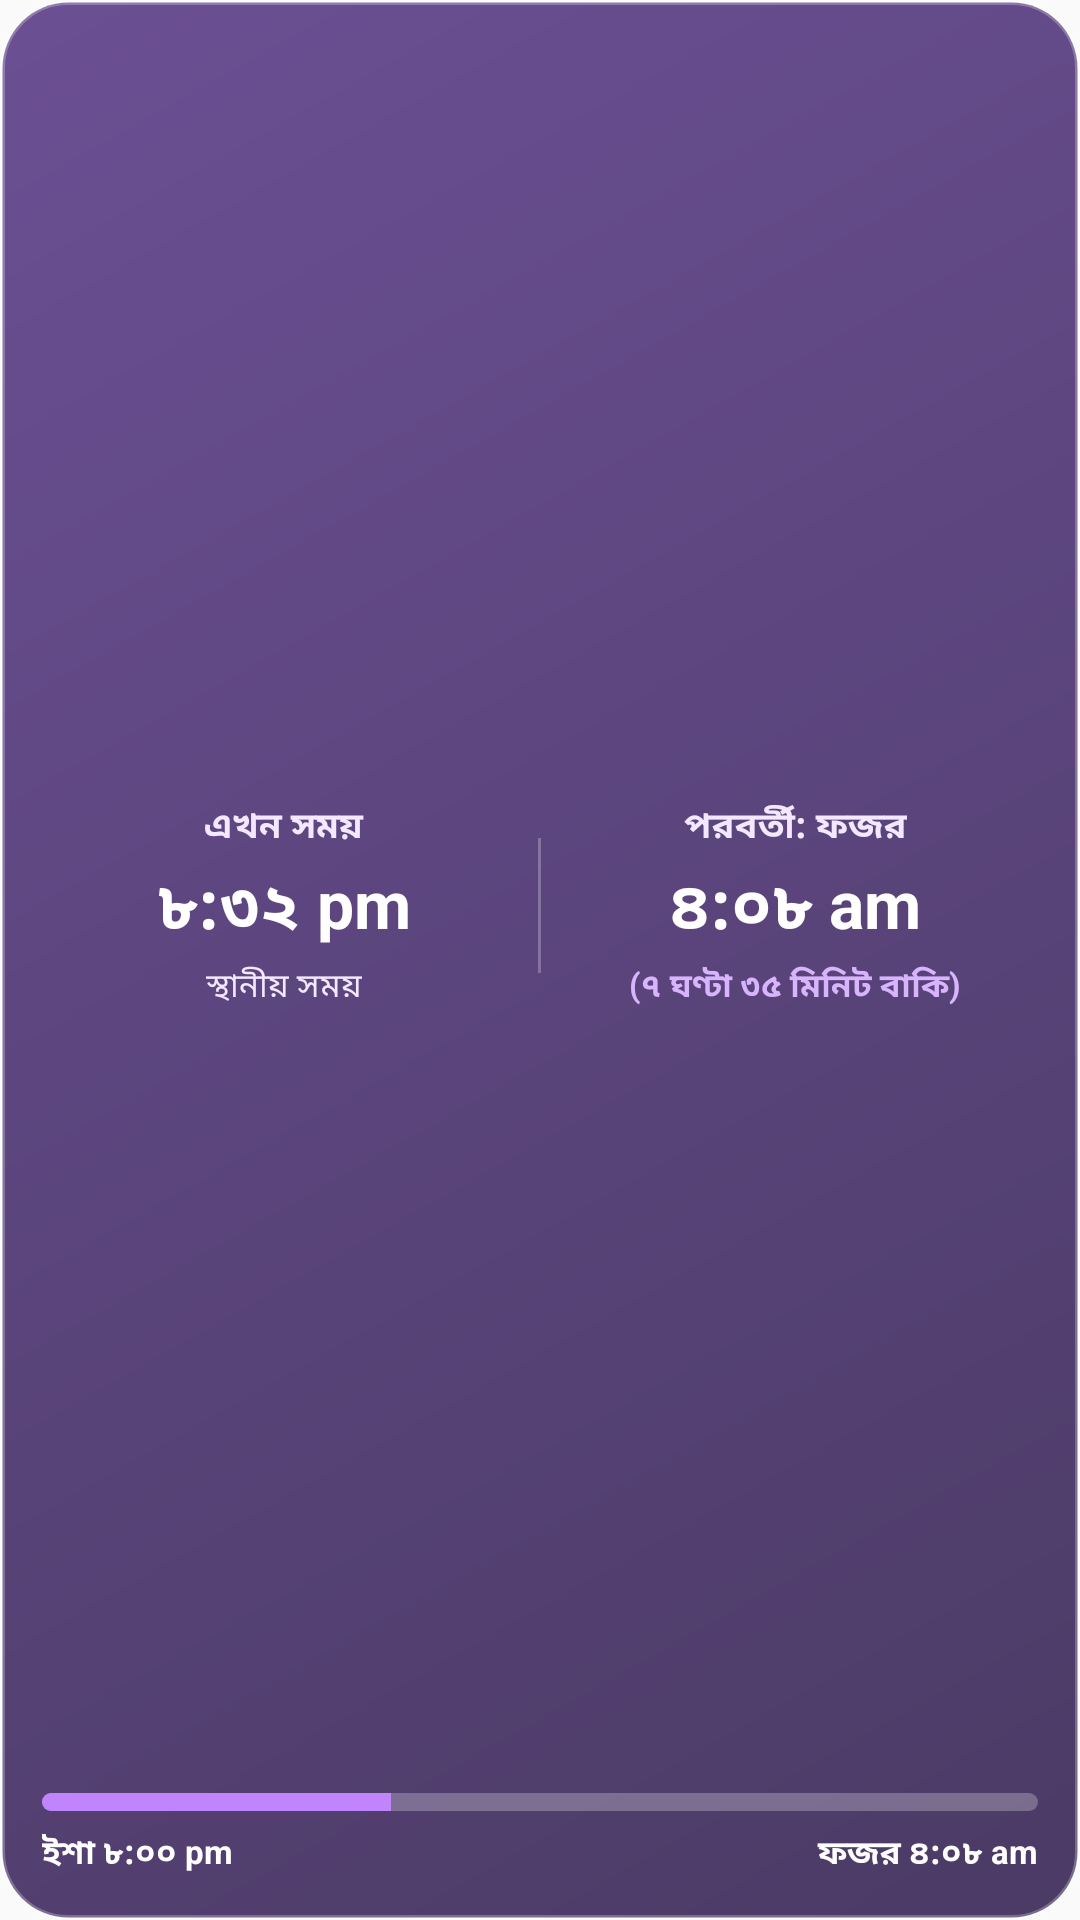

Android layout source for this screen:
<!-- AndroidManifest.xml: application theme AppTheme -->
<!-- res/layout/widget_prayer_clock_velvet.xml -->
<?xml version="1.0" encoding="utf-8"?>
<LinearLayout xmlns:android="http://schemas.android.com/apk/res/android"
    android:id="@+id/widget_container"
    android:layout_width="match_parent"
    android:layout_height="match_parent"
    android:orientation="vertical"
    android:padding="14dp"
    android:background="@drawable/widget_bg_velvet"
    android:gravity="center">

    <LinearLayout
        android:layout_width="match_parent"
        android:layout_height="0dp"
        android:layout_weight="1"
        android:orientation="horizontal"
        android:gravity="center_vertical"
        android:baselineAligned="false">

        <LinearLayout
            android:layout_width="0dp"
            android:layout_height="wrap_content"
            android:layout_weight="1"
            android:orientation="vertical"
            android:gravity="center">

            <TextView
                android:id="@+id/widget_time_title"
                android:layout_width="wrap_content"
                android:layout_height="wrap_content"
                android:text="এখন সময়"
                android:textColor="#f3e8ff"
                android:textSize="12sp"
                android:textStyle="bold" />

            <TextView
                android:id="@+id/widget_time_val"
                android:layout_width="wrap_content"
                android:layout_height="wrap_content"
                android:text="৮:৩২ pm"
                android:textColor="#ffffff"
                android:textSize="22sp"
                android:textStyle="bold"
                android:layout_marginTop="2dp"
                android:layout_marginBottom="2dp" />

            <TextView
                android:id="@+id/widget_time_sub"
                android:layout_width="wrap_content"
                android:layout_height="wrap_content"
                android:text="স্থানীয় সময়"
                android:textColor="#f3e8ff"
                android:textSize="11sp" />
        </LinearLayout>

        <ImageView
            android:layout_width="1dp"
            android:layout_height="45dp"
            android:background="#40ffffff"
            android:layout_marginLeft="4dp"
            android:layout_marginRight="4dp"
            android:contentDescription="@null" />

        <LinearLayout
            android:layout_width="0dp"
            android:layout_height="wrap_content"
            android:layout_weight="1"
            android:orientation="vertical"
            android:gravity="center">

            <TextView
                android:id="@+id/widget_next_title"
                android:layout_width="wrap_content"
                android:layout_height="wrap_content"
                android:text="পরবর্তী: ফজর"
                android:textColor="#f3e8ff"
                android:textSize="12sp"
                android:textStyle="bold" />

            <TextView
                android:id="@+id/widget_next_val"
                android:layout_width="wrap_content"
                android:layout_height="wrap_content"
                android:text="৪:০৮ am"
                android:textColor="#ffffff"
                android:textSize="22sp"
                android:textStyle="bold"
                android:layout_marginTop="2dp"
                android:layout_marginBottom="2dp" />

            <TextView
                android:id="@+id/widget_next_countdown"
                android:layout_width="wrap_content"
                android:layout_height="wrap_content"
                android:text="(৭ ঘণ্টা ৩৫ মিনিট বাকি)"
                android:textColor="#d8b4fe"
                android:textSize="11sp"
                android:textStyle="bold" />
        </LinearLayout>
    </LinearLayout>

    <ProgressBar
        android:id="@+id/widget_progress_bar"
        style="?android:attr/progressBarStyleHorizontal"
        android:layout_width="match_parent"
        android:layout_height="6dp"
        android:layout_marginTop="8dp"
        android:layout_marginBottom="6dp"
        android:max="100"
        android:progress="35"
        android:progressDrawable="@drawable/widget_progress_velvet" />

    <LinearLayout
        android:layout_width="match_parent"
        android:layout_height="wrap_content"
        android:orientation="horizontal"
        android:gravity="center_vertical">

        <TextView
            android:id="@+id/widget_start_label"
            android:layout_width="0dp"
            android:layout_height="wrap_content"
            android:layout_weight="1"
            android:text="ইশা ৮:০০ pm"
            android:textColor="#ffffff"
            android:textSize="11sp"
            android:textStyle="bold"
            android:gravity="left" />

        <TextView
            android:id="@+id/widget_end_label"
            android:layout_width="0dp"
            android:layout_height="wrap_content"
            android:layout_weight="1"
            android:text="ফজর ৪:০৮ am"
            android:textColor="#ffffff"
            android:textSize="11sp"
            android:textStyle="bold"
            android:gravity="right" />
    </LinearLayout>

</LinearLayout>
<!-- resources referenced by this layout -->
<resources>
  <!-- drawable widget_bg_velvet (drawable) -->
  <?xml version="1.0" encoding="utf-8"?>
  <shape xmlns:android="http://schemas.android.com/apk/res/android"
      android:shape="rectangle">
      <corners android:radius="22dp" />
      <gradient
          android:angle="135"
          android:startColor="#E6372554"
          android:endColor="#E65B3C88"
          android:type="linear" />
      <stroke
          android:width="1.5dp"
          android:color="#40FFFFFF" />
  </shape>
  <!-- drawable widget_progress_velvet (drawable) -->
  <?xml version="1.0" encoding="utf-8"?>
  <layer-list xmlns:android="http://schemas.android.com/apk/res/android">
      <item android:id="@android:id/background">
          <shape>
              <corners android:radius="3dp" />
              <solid android:color="#40FFFFFF" />
          </shape>
      </item>
      <item android:id="@android:id/progress">
          <clip>
              <shape>
                  <corners android:radius="3dp" />
                  <solid android:color="#C084FC" />
              </shape>
          </clip>
      </item>
  </layer-list>
  <style name="AppTheme" parent="Theme.AppCompat.Light.DarkActionBar">
          
          <item name="colorPrimary">@color/colorPrimary</item>
          <item name="colorPrimaryDark">@color/colorPrimaryDark</item>
          <item name="colorAccent">@color/colorAccent</item>
      </style>
  <!-- not gathered from this repository: default colours our renderer supplied (Android Studio template values) -->
  <color name="colorPrimary">#FF6200EE</color>
  <color name="colorPrimaryDark">#FF3700B3</color>
  <color name="colorAccent">#FF03DAC5</color>
</resources>
